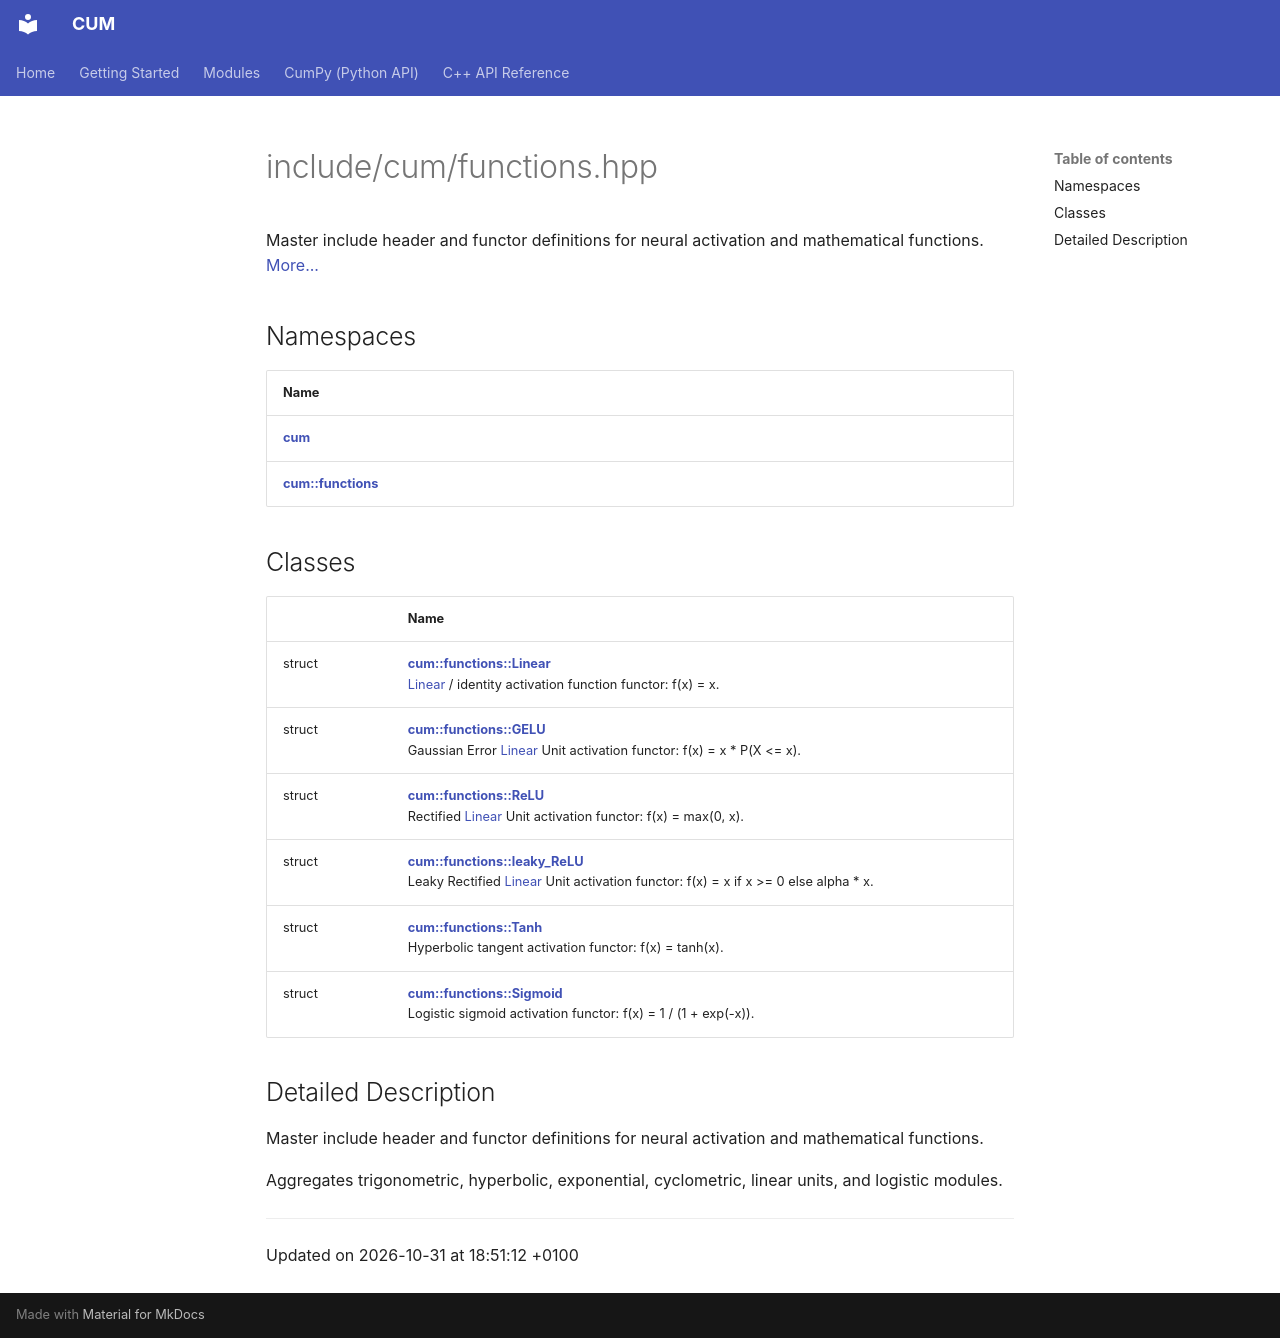

repository: Mosche-Brain/CUM · page: api/Files/functions_8hpp/index.html · generator: mkdocs

---
title: include/cum/functions.hpp
summary: Master include header and functor definitions for neural activation and mathematical functions. 

---

# include/cum/functions.hpp

Master include header and functor definitions for neural activation and mathematical functions.  [More...](#detailed-description)

## Namespaces

| Name           |
| -------------- |
| **[cum](/CUM/api/Namespaces/namespacecum/)**  |
| **[cum::functions](/CUM/api/Namespaces/namespacecum_1_1functions/)**  |

## Classes

|                | Name           |
| -------------- | -------------- |
| struct | **[cum::functions::Linear](/CUM/api/Classes/structcum_1_1functions_1_1Linear/)** <br>[Linear]() / identity activation function functor: f(x) = x.  |
| struct | **[cum::functions::GELU](/CUM/api/Classes/structcum_1_1functions_1_1GELU/)** <br>Gaussian Error [Linear]() Unit activation functor: f(x) = x * P(X <= x).  |
| struct | **[cum::functions::ReLU](/CUM/api/Classes/structcum_1_1functions_1_1ReLU/)** <br>Rectified [Linear](/CUM/api/Classes/structcum_1_1functions_1_1Linear/) Unit activation functor: f(x) = max(0, x).  |
| struct | **[cum::functions::leaky_ReLU](/CUM/api/Classes/structcum_1_1functions_1_1leaky__ReLU/)** <br>Leaky Rectified [Linear]() Unit activation functor: f(x) = x if x >= 0 else alpha * x.  |
| struct | **[cum::functions::Tanh](/CUM/api/Classes/structcum_1_1functions_1_1Tanh/)** <br>Hyperbolic tangent activation functor: f(x) = tanh(x).  |
| struct | **[cum::functions::Sigmoid](/CUM/api/Classes/structcum_1_1functions_1_1Sigmoid/)** <br>Logistic sigmoid activation functor: f(x) = 1 / (1 + exp(-x)).  |

## Detailed Description

Master include header and functor definitions for neural activation and mathematical functions. 

Aggregates trigonometric, hyperbolic, exponential, cyclometric, linear units, and logistic modules. 






-------------------------------

Updated on 2026-10-31 at 18:51:12 +0100
